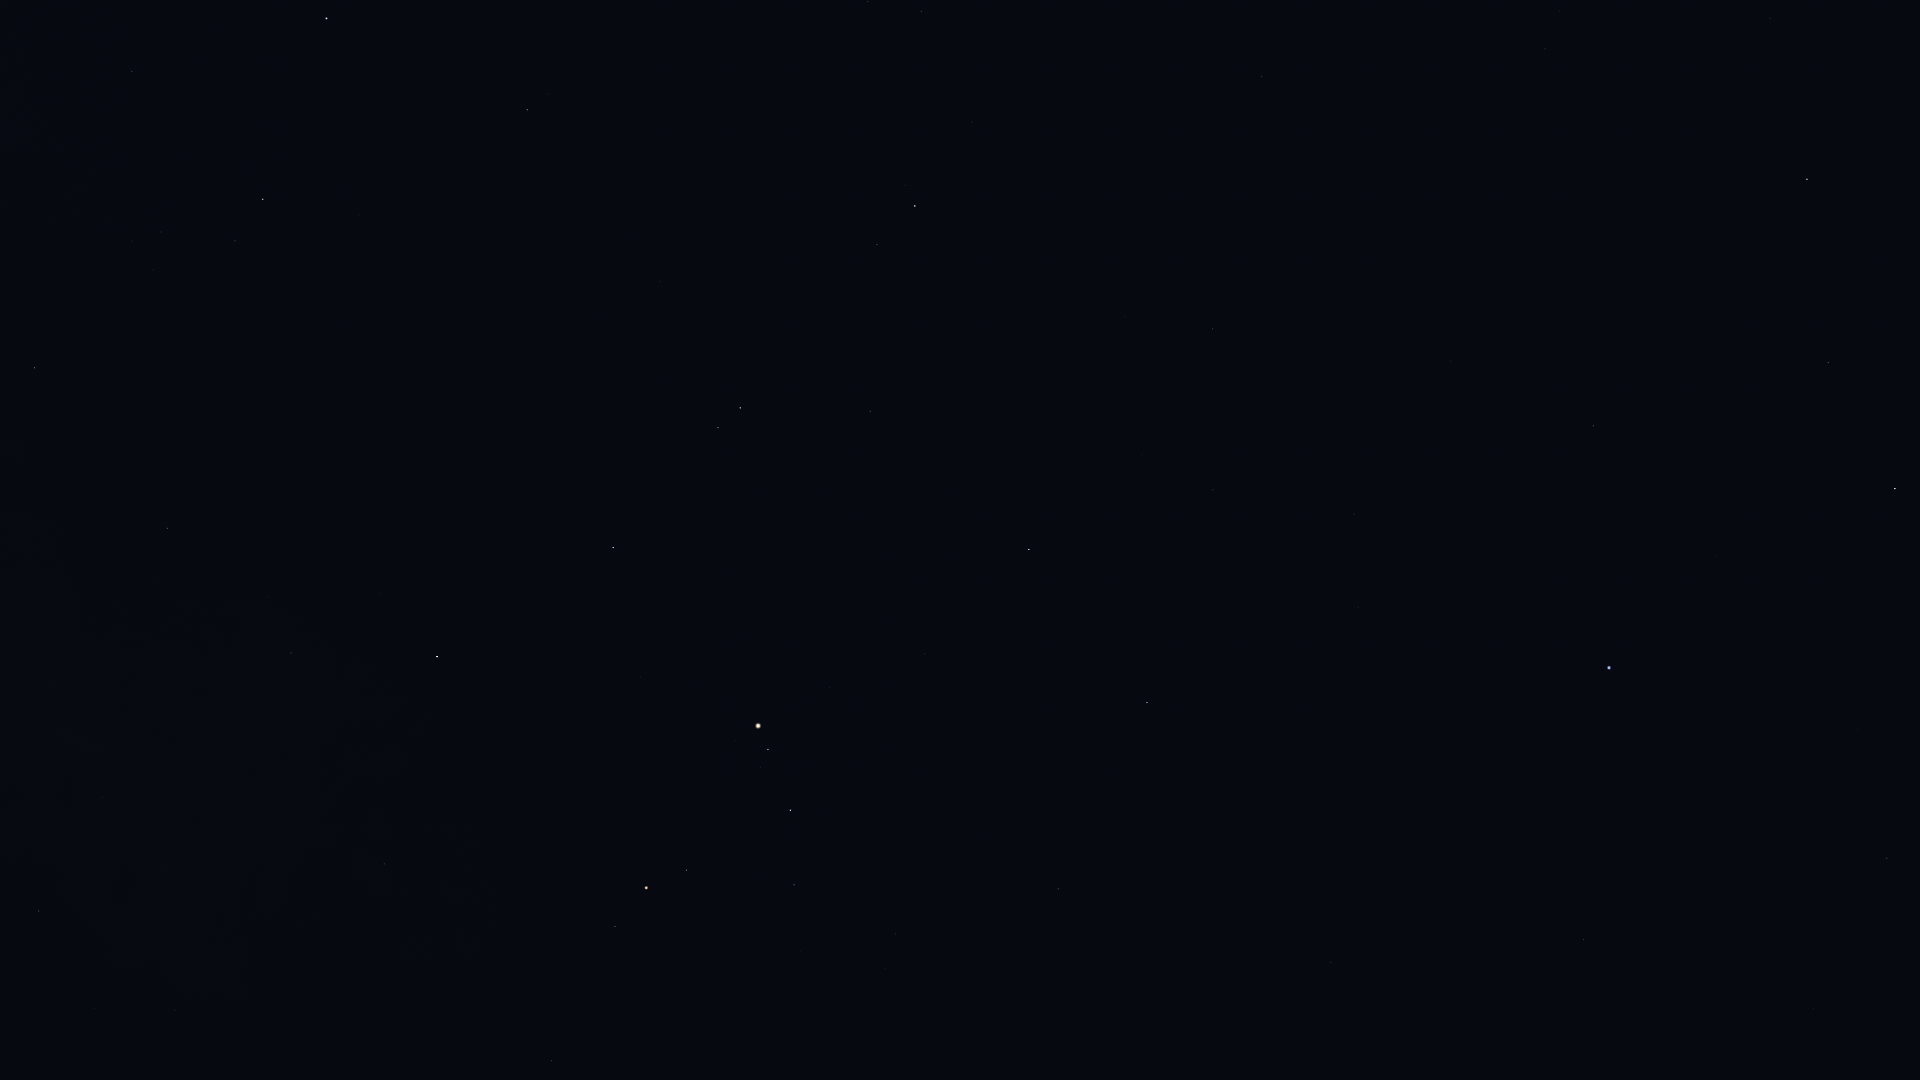

Source data for this figure (header and first rows):
Star_ID, Name, X, Y
17847, Atlas, 758, 726
60965, Algorab, 1887, 858
61174, HIP 61174, 1877, 847
61359, Kraz, 1814, 1009
63090, Minelauva, 1828, 363
63608, Vindemiatrix, 1807, 179
64166, HIP 64166, 1635, 951
64241, Diadem, 1770, 19
64962, HIP 64962, 1584, 940
65474, Spica, 1609, 668
66249, Heze, 1594, 426
67459, HIP 67459, 1545, 49
68520, HIP 68520, 1451, 361
68895, HIP 68895, 1331, 962
69415, HIP 69415, 1298, 969
69427, Kang, 1358, 607
69701, Syrma, 1354, 514
69974, Khambalia, 1317, 668
70306, HIP 70306, 1246, 970
70755, Elgafar, 1299, 426
71795, HIP 71795, 1262, 76
72220, HIP 72220, 1213, 329
72339, Mönch, 1201, 374
72571, HIP 72571, 1117, 954
72622, Zubenelgenubi, 1147, 703
73714, Brachium, 1058, 889
74785, Zubeneschamali, 1029, 549
76333, Zubenelhakrabi, 925, 654
77070, Unukalhai, 915, 206
77516, HIP 77516, 870, 411
77634, HIP 77634, 823, 1047
77853, HIP 77853, 830, 688
78104, Iklil, 801, 951
78265, Fang, 794, 885
78401, Dschubba, 791, 810
78820, Acrab, 768, 749
79374, Jabbah, 736, 741
79431, Sharjah, 733, 728
79593, Yed Prior, 740, 408
79882, Yed Posterior, 718, 428
80112, Alniyat, 687, 870
80463, Cujam, 711, 23
80687, Timir, 657, 609
80763, Antares, 646, 888
80883, Marfik, 660, 282
81022, Rosalíadecastro, 650, 279
81266, Paikauhale, 615, 926
82396, Larawag, 552, 1061
82651, Mahsati, 554, 54
83000, HIP 83000, 527, 110
84012, Sabik, 437, 657
84405, Guniibuu, 420, 898
84880, HIP 84880, 381, 594
85755, HIP 85755, 335, 844
86032, Rasalhague, 327, 18
86263, HIP 86263, 291, 653
86565, HIP 86565, 268, 597
86742, Cebalrai, 263, 199
87072, HIP 87072, 260, 939
88048, HIP 88048, 168, 528
... 8 more rows
